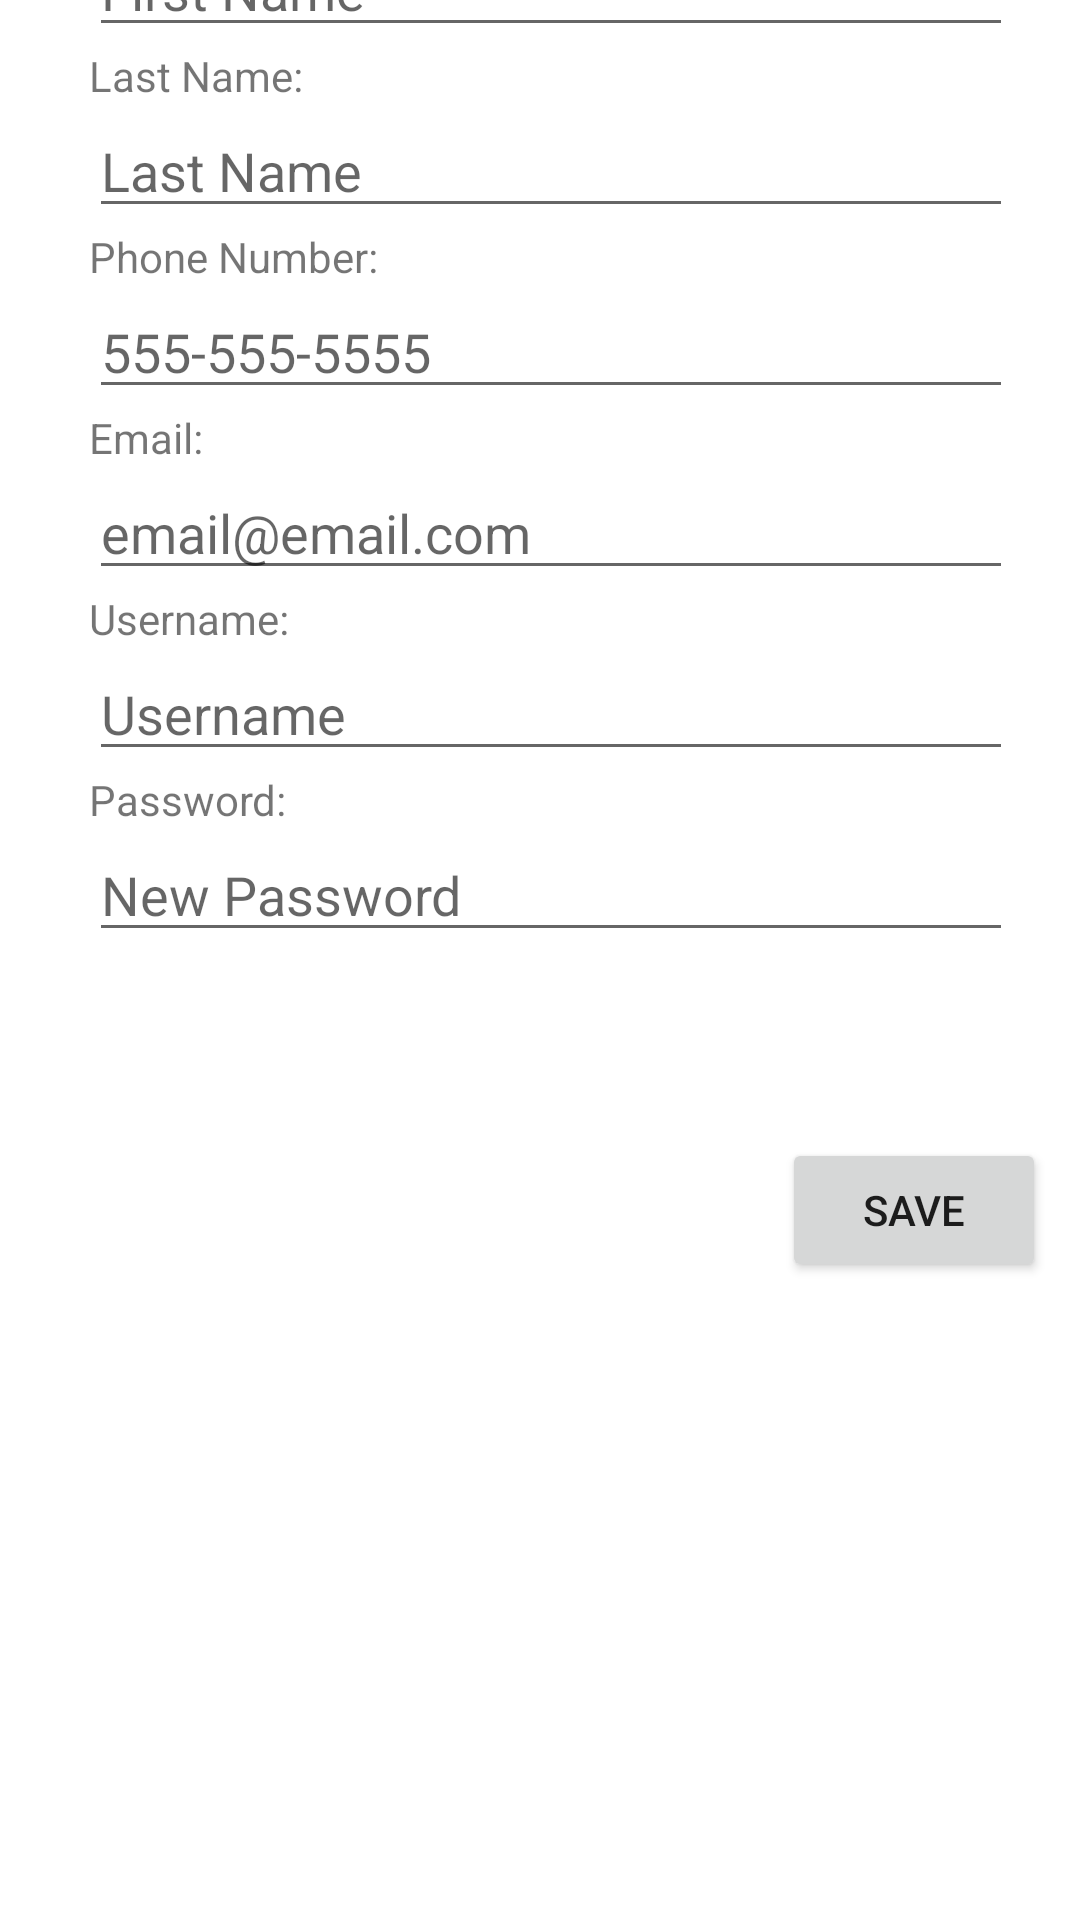

Write the Android layout XML for this screen, with the resource values it uses.
<!-- AndroidManifest.xml: application theme Theme.ZackMitchellC196 -->
<!-- res/layout/activity_user_details.xml -->
<?xml version="1.0" encoding="utf-8"?>
<androidx.constraintlayout.widget.ConstraintLayout xmlns:android="http://schemas.android.com/apk/res/android"
    xmlns:app="http://schemas.android.com/apk/res-auto"
    xmlns:tools="http://schemas.android.com/tools"
    android:layout_width="match_parent"
    android:layout_height="match_parent"
    tools:context=".UI.UserDetails">

    <ScrollView
        android:id="@+id/scrollView"
        android:layout_width="348dp"
        android:layout_height="425dp"
        android:layout_marginStart="11dp"
        android:layout_marginEnd="5dp"
        android:layout_marginBottom="361dp"
        android:orientation="vertical"
        android:padding="10dp"
        app:layout_constraintBottom_toBottomOf="parent"
        app:layout_constraintEnd_toEndOf="parent"
        app:layout_constraintHorizontal_bias="0.379"
        app:layout_constraintStart_toStartOf="parent"
        app:layout_constraintTop_toTopOf="parent"
        app:layout_constraintVertical_bias="0.446">

        <LinearLayout
            android:layout_width="match_parent"
            android:layout_height="wrap_content"
            android:orientation="vertical"
            android:padding="10dp">

            <LinearLayout
                android:layout_width="wrap_content"
                android:layout_height="wrap_content"
                android:orientation="horizontal">

                <TextView
                    android:layout_width="wrap_content"
                    android:layout_height="wrap_content"
                    android:text="First Name:" />

            </LinearLayout>

            <EditText
                android:id="@+id/editFirst"
                android:layout_width="match_parent"
                android:layout_height="wrap_content"
                android:hint="First Name" />

            <LinearLayout
                android:layout_width="wrap_content"
                android:layout_height="wrap_content"
                android:orientation="horizontal">

                <TextView
                    android:layout_width="wrap_content"
                    android:layout_height="wrap_content"
                    android:text="Last Name:" />

            </LinearLayout>

            <EditText
                android:id="@+id/editLast"
                android:layout_width="match_parent"
                android:layout_height="wrap_content"
                android:hint="Last Name" />

            <LinearLayout
                android:layout_width="wrap_content"
                android:layout_height="wrap_content"
                android:orientation="horizontal">

                <TextView
                    android:layout_width="wrap_content"
                    android:layout_height="wrap_content"
                    android:text="Phone Number:" />

            </LinearLayout>

            <EditText
                android:id="@+id/editPhone"
                android:layout_width="match_parent"
                android:layout_height="wrap_content"
                android:hint="555-555-5555" />

            <LinearLayout
                android:layout_width="wrap_content"
                android:layout_height="wrap_content"
                android:orientation="horizontal">

                <TextView
                    android:layout_width="wrap_content"
                    android:layout_height="wrap_content"
                    android:text="Email:" />

            </LinearLayout>

            <EditText
                android:id="@+id/editEmail"
                android:layout_width="match_parent"
                android:layout_height="wrap_content"
                android:hint="email@email.com" />

            <LinearLayout
                android:layout_width="wrap_content"
                android:layout_height="wrap_content"
                android:orientation="horizontal">

                <TextView
                    android:layout_width="wrap_content"
                    android:layout_height="wrap_content"
                    android:text="Username:" />

            </LinearLayout>

            <EditText
                android:id="@+id/editUsername"
                android:layout_width="match_parent"
                android:layout_height="wrap_content"
                android:hint="Username" />

            <LinearLayout
                android:layout_width="wrap_content"
                android:layout_height="wrap_content"
                android:orientation="horizontal">

                <TextView
                    android:layout_width="wrap_content"
                    android:layout_height="wrap_content"
                    android:text="Password:" />

            </LinearLayout>

            <EditText
                android:id="@+id/editPassword"
                android:layout_width="match_parent"
                android:layout_height="wrap_content"
                android:hint="New Password" />

        </LinearLayout>
    </ScrollView>

    <Button
        android:id="@+id/saveUser"
        android:layout_width="wrap_content"
        android:layout_height="wrap_content"
        android:text="Save"
        app:layout_constraintBottom_toBottomOf="parent"
        app:layout_constraintEnd_toEndOf="parent"
        app:layout_constraintHorizontal_bias="0.958"
        app:layout_constraintStart_toStartOf="parent"
        app:layout_constraintTop_toBottomOf="@+id/scrollView"
        app:layout_constraintVertical_bias="0.083" />

</androidx.constraintlayout.widget.ConstraintLayout>
<!-- resources referenced by this layout -->
<resources>
  <style name="Theme.ZackMitchellC196" parent="Theme.MaterialComponents.DayNight.DarkActionBar">
          
          <item name="colorPrimary">@color/teal_700</item>
          <item name="colorPrimaryVariant">@color/teal_700</item>
          <item name="colorOnPrimary">@color/white</item>
          
          <item name="colorSecondary">@color/teal_200</item>
          <item name="colorSecondaryVariant">@color/teal_700</item>
          <item name="colorOnSecondary">@color/black</item>
          
          <item name="android:statusBarColor">?attr/colorPrimaryVariant</item>
          
      </style>
  <!-- not gathered from this repository: default colours our renderer supplied (Android Studio template values) -->
  <color name="teal_200">#FF03DAC5</color>
  <color name="teal_700">#FF018786</color>
  <color name="black">#FF000000</color>
  <color name="white">#FFFFFFFF</color>
</resources>
